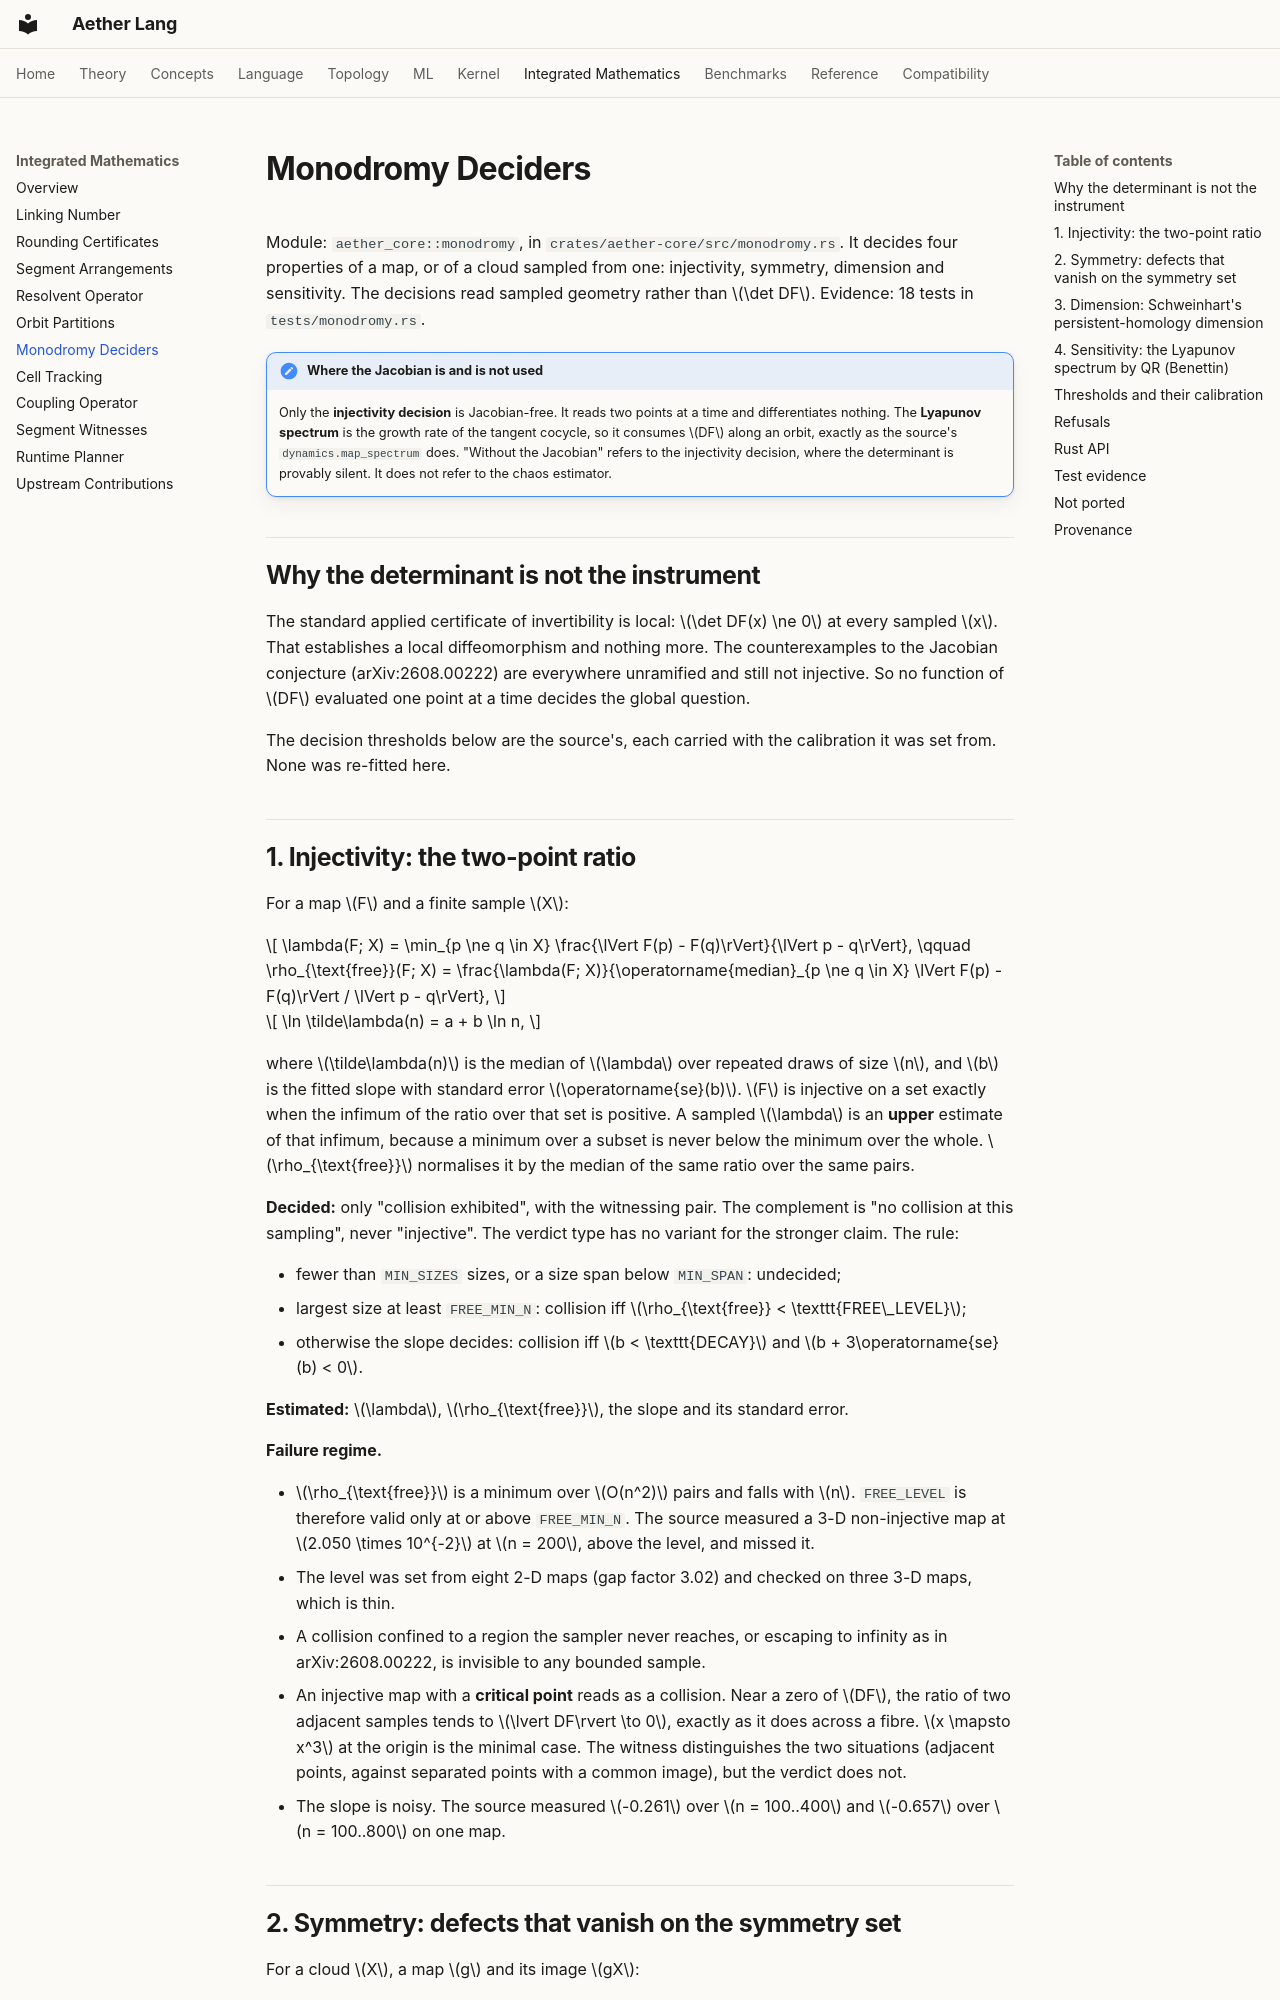

repository: teerthsharma/Aether-Lang · page: integrated/monodromy/index.html · generator: mkdocs

# Monodromy Deciders

Module: `aether_core::monodromy`, in `crates/aether-core/src/monodromy.rs`. It decides four properties of a map, or of a cloud sampled from one: injectivity, symmetry, dimension and sensitivity. The decisions read sampled geometry rather than \(\det DF\). Evidence: 18 tests in `tests/monodromy.rs`.

!!! note "Where the Jacobian is and is not used"
    Only the **injectivity decision** is Jacobian-free. It reads two points at a time and differentiates nothing. The **Lyapunov spectrum** is the growth rate of the tangent cocycle, so it consumes \(DF\) along an orbit, exactly as the source's `dynamics.map_spectrum` does. "Without the Jacobian" refers to the injectivity decision, where the determinant is provably silent. It does not refer to the chaos estimator.

## Why the determinant is not the instrument

The standard applied certificate of invertibility is local: \(\det DF(x) \ne 0\) at every sampled \(x\). That establishes a local diffeomorphism and nothing more. The counterexamples to the Jacobian conjecture (arXiv:2608.00222) are everywhere unramified and still not injective. So no function of \(DF\) evaluated one point at a time decides the global question.

The decision thresholds below are the source's, each carried with the calibration it was set from. None was re-fitted here.

## 1. Injectivity: the two-point ratio

For a map \(F\) and a finite sample \(X\):

\[
\lambda(F; X) = \min_{p \ne q \in X} \frac{\lVert F(p) - F(q)\rVert}{\lVert p - q\rVert},
\qquad
\rho_{\text{free}}(F; X) = \frac{\lambda(F; X)}{\operatorname{median}_{p \ne q \in X} \lVert F(p) - F(q)\rVert / \lVert p - q\rVert},
\]

\[
\ln \tilde\lambda(n) = a + b \ln n,
\]

where \(\tilde\lambda(n)\) is the median of \(\lambda\) over repeated draws of size \(n\), and \(b\) is the fitted slope with standard error \(\operatorname{se}(b)\). \(F\) is injective on a set exactly when the infimum of the ratio over that set is positive. A sampled \(\lambda\) is an **upper** estimate of that infimum, because a minimum over a subset is never below the minimum over the whole. \(\rho_{\text{free}}\) normalises it by the median of the same ratio over the same pairs.

**Decided:** only "collision exhibited", with the witnessing pair. The complement is "no collision at this sampling", never "injective". The verdict type has no variant for the stronger claim. The rule:

- fewer than `MIN_SIZES` sizes, or a size span below `MIN_SPAN`: undecided;
- largest size at least `FREE_MIN_N`: collision iff \(\rho_{\text{free}} < \texttt{FREE\_LEVEL}\);
- otherwise the slope decides: collision iff \(b < \texttt{DECAY}\) and \(b + 3\operatorname{se}(b) < 0\).

**Estimated:** \(\lambda\), \(\rho_{\text{free}}\), the slope and its standard error.

**Failure regime.**

- \(\rho_{\text{free}}\) is a minimum over \(O(n^2)\) pairs and falls with \(n\). `FREE_LEVEL` is therefore valid only at or above `FREE_MIN_N`. The source measured a 3-D non-injective map at \(2.050 \times 10^{-2}\) at \(n = 200\), above the level, and missed it.
- The level was set from eight 2-D maps (gap factor 3.02) and checked on three 3-D maps, which is thin.
- A collision confined to a region the sampler never reaches, or escaping to infinity as in arXiv:2608.00222, is invisible to any bounded sample.
- An injective map with a **critical point** reads as a collision. Near a zero of \(DF\), the ratio of two adjacent samples tends to \(\lvert DF\rvert \to 0\), exactly as it does across a fibre. \(x \mapsto x^3\) at the origin is the minimal case. The witness distinguishes the two situations (adjacent points, against separated points with a common image), but the verdict does not.
- The slope is noisy. The source measured \(-0.261\) over \(n = 100..400\) and \(-0.657\) over \(n = 100..800\) on one map.
